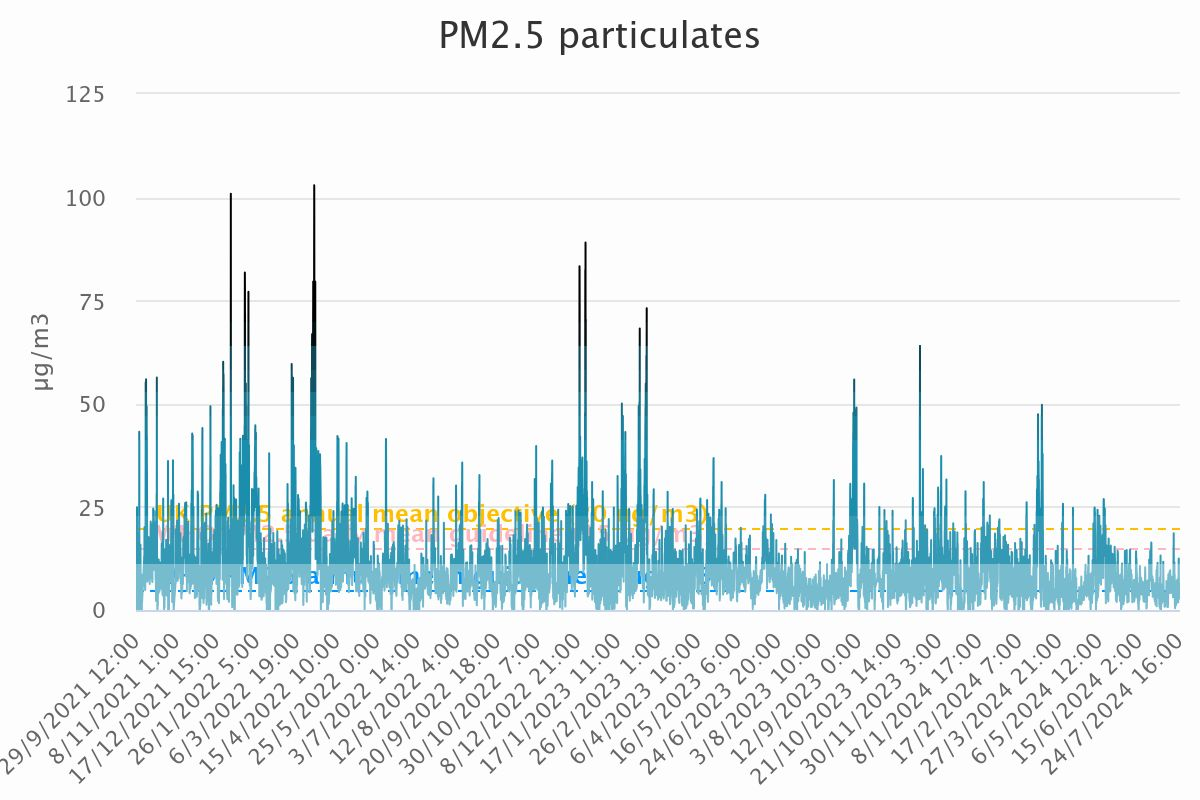

Values plotted in this chart, from the file beside it:
Category, PM<sub>2.5</sub> particulates
29/9/2021 12:00, 2.41
29/9/2021 13:00, 1.77
29/9/2021 14:00, 2.04
29/9/2021 15:00, 1.82
29/9/2021 16:00, 1.91
29/9/2021 17:00, 2.35
29/9/2021 18:00, 5.22
29/9/2021 19:00, 5.19
29/9/2021 20:00, 6.82
29/9/2021 21:00, 6.33
29/9/2021 22:00, 5.59
29/9/2021 23:00, 6.42
30/9/2021 0:00, 6.37
30/9/2021 1:00, 11.51
30/9/2021 2:00, 11.26
30/9/2021 3:00, 2.92
30/9/2021 4:00, 11.71
30/9/2021 5:00, 0
30/9/2021 6:00, 0.68
30/9/2021 7:00, 6.16
30/9/2021 8:00, 5.09
30/9/2021 9:00, 8.84
30/9/2021 10:00, 2.78
30/9/2021 11:00, 8.01
30/9/2021 12:00, 24.89
30/9/2021 13:00, 10.34
30/9/2021 14:00, 0
30/9/2021 15:00, 4.9
30/9/2021 16:00, 5.65
30/9/2021 17:00, 11.03
30/9/2021 18:00, 12.47
30/9/2021 19:00, 3.74
30/9/2021 20:00, 0.78
30/9/2021 21:00, 1.28
30/9/2021 22:00, 3.41
30/9/2021 23:00, 0
1/10/2021 0:00, 0
1/10/2021 1:00, 2.89
1/10/2021 2:00, 2.95
1/10/2021 3:00, 2.27
1/10/2021 4:00, 2.21
1/10/2021 5:00, 2.98
1/10/2021 6:00, 3.1
1/10/2021 7:00, 3.43
1/10/2021 8:00, 6.11
1/10/2021 9:00, 7.24
1/10/2021 10:00, 8.1
1/10/2021 11:00, 8.06
1/10/2021 12:00, 3.68
1/10/2021 13:00, 3.29
1/10/2021 14:00, 2.76
1/10/2021 15:00, 2.63
1/10/2021 16:00, 3.35
1/10/2021 17:00, 2.98
1/10/2021 18:00, 3.76
1/10/2021 19:00, 5.63
1/10/2021 20:00, 10.09
1/10/2021 21:00, 7.46
1/10/2021 22:00, 8.27
1/10/2021 23:00, 9.89
... 24,661 more rows
